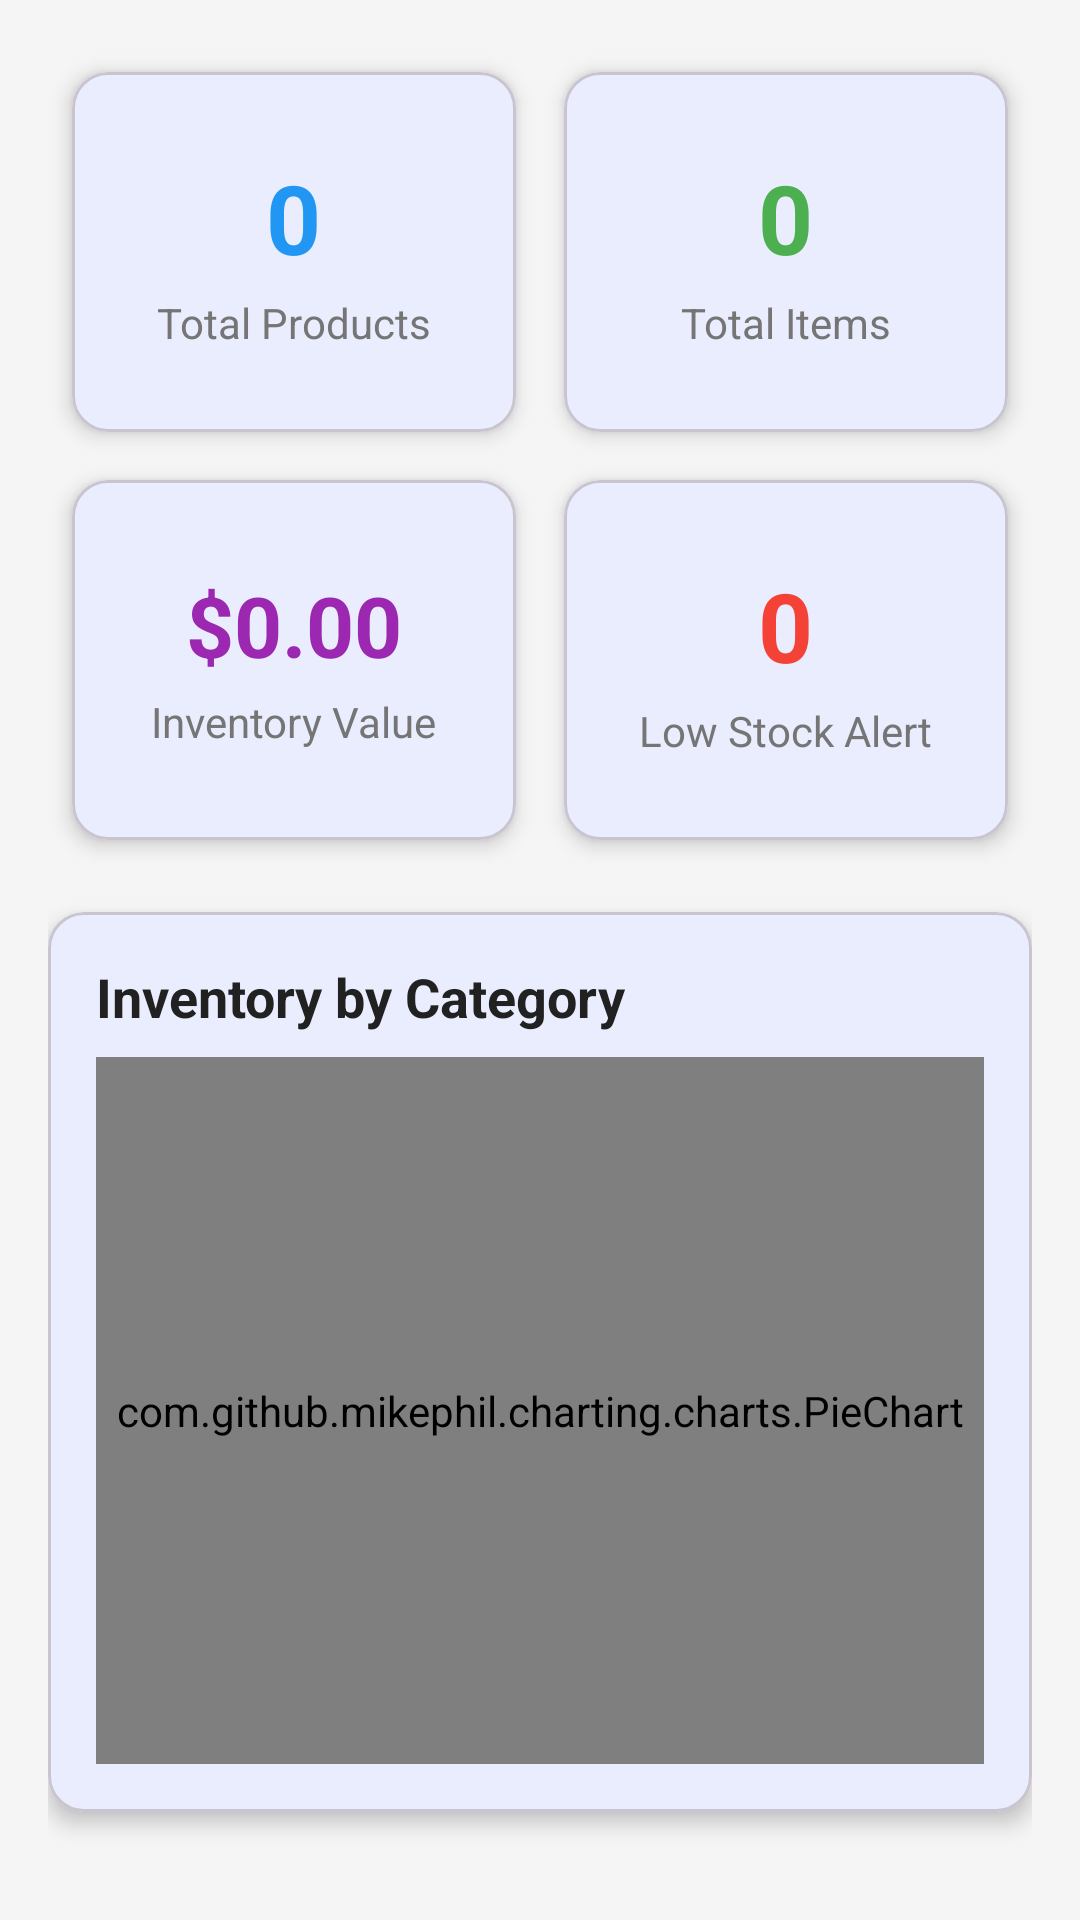

Produce the Android XML layout that renders to this screen, including the resource entries it uses.
<!-- AndroidManifest.xml: application theme Theme.InventoryPro -->
<!-- res/layout/fragment_dashboard.xml -->
<?xml version="1.0" encoding="utf-8"?>

<ScrollView
    xmlns:android="http://schemas.android.com/apk/res/android"
    xmlns:app="http://schemas.android.com/apk/res-auto"
    android:layout_width="match_parent"
    android:layout_height="match_parent"
    android:fillViewport="true"
    android:background="#F5F5F5">

    <LinearLayout
        android:layout_width="match_parent"
        android:layout_height="wrap_content"
        android:orientation="vertical"
        android:padding="16dp">

        
        <GridLayout
            android:layout_width="match_parent"
            android:layout_height="wrap_content"
            android:columnCount="2"
            android:rowCount="2"
            android:alignmentMode="alignBounds">

            
            <com.google.android.material.card.MaterialCardView
                android:layout_width="0dp"
                android:layout_height="120dp"
                android:layout_columnWeight="1"
                android:layout_margin="8dp"
                app:cardElevation="4dp"
                app:cardCornerRadius="12dp">

                <LinearLayout
                    android:layout_width="match_parent"
                    android:layout_height="match_parent"
                    android:orientation="vertical"
                    android:padding="16dp"
                    android:gravity="center">

                    <TextView
                        android:id="@+id/tv_total_products"
                        android:layout_width="wrap_content"
                        android:layout_height="wrap_content"
                        android:text="0"
                        android:textSize="32sp"
                        android:textStyle="bold"
                        android:textColor="#2196F3"/>

                    <TextView
                        android:layout_width="wrap_content"
                        android:layout_height="wrap_content"
                        android:text="Total Products"
                        android:textSize="14sp"
                        android:textColor="#757575"
                        android:layout_marginTop="4dp"/>
                </LinearLayout>
            </com.google.android.material.card.MaterialCardView>

            
            <com.google.android.material.card.MaterialCardView
                android:layout_width="0dp"
                android:layout_height="120dp"
                android:layout_columnWeight="1"
                android:layout_margin="8dp"
                app:cardElevation="4dp"
                app:cardCornerRadius="12dp">

                <LinearLayout
                    android:layout_width="match_parent"
                    android:layout_height="match_parent"
                    android:orientation="vertical"
                    android:padding="16dp"
                    android:gravity="center">

                    <TextView
                        android:id="@+id/tv_total_items"
                        android:layout_width="wrap_content"
                        android:layout_height="wrap_content"
                        android:text="0"
                        android:textSize="32sp"
                        android:textStyle="bold"
                        android:textColor="#4CAF50"/>

                    <TextView
                        android:layout_width="wrap_content"
                        android:layout_height="wrap_content"
                        android:text="Total Items"
                        android:textSize="14sp"
                        android:textColor="#757575"
                        android:layout_marginTop="4dp"/>
                </LinearLayout>
            </com.google.android.material.card.MaterialCardView>

            
            <com.google.android.material.card.MaterialCardView
                android:layout_width="0dp"
                android:layout_height="120dp"
                android:layout_columnWeight="1"
                android:layout_margin="8dp"
                app:cardElevation="4dp"
                app:cardCornerRadius="12dp">

                <LinearLayout
                    android:layout_width="match_parent"
                    android:layout_height="match_parent"
                    android:orientation="vertical"
                    android:padding="16dp"
                    android:gravity="center">

                    <TextView
                        android:id="@+id/tv_total_value"
                        android:layout_width="wrap_content"
                        android:layout_height="wrap_content"
                        android:text="$0.00"
                        android:textSize="28sp"
                        android:textStyle="bold"
                        android:textColor="#9C27B0"/>

                    <TextView
                        android:layout_width="wrap_content"
                        android:layout_height="wrap_content"
                        android:text="Inventory Value"
                        android:textSize="14sp"
                        android:textColor="#757575"
                        android:layout_marginTop="4dp"/>
                </LinearLayout>
            </com.google.android.material.card.MaterialCardView>

            
            <com.google.android.material.card.MaterialCardView
                android:layout_width="0dp"
                android:layout_height="120dp"
                android:layout_columnWeight="1"
                android:layout_margin="8dp"
                app:cardElevation="4dp"
                app:cardCornerRadius="12dp">

                <LinearLayout
                    android:layout_width="match_parent"
                    android:layout_height="match_parent"
                    android:orientation="vertical"
                    android:padding="16dp"
                    android:gravity="center">

                    <TextView
                        android:id="@+id/tv_low_stock_count"
                        android:layout_width="wrap_content"
                        android:layout_height="wrap_content"
                        android:text="0"
                        android:textSize="32sp"
                        android:textStyle="bold"
                        android:textColor="#F44336"/>

                    <TextView
                        android:layout_width="wrap_content"
                        android:layout_height="wrap_content"
                        android:text="Low Stock Alert"
                        android:textSize="14sp"
                        android:textColor="#757575"
                        android:layout_marginTop="4dp"/>
                </LinearLayout>
            </com.google.android.material.card.MaterialCardView>

        </GridLayout>

        
        <com.google.android.material.card.MaterialCardView
            android:layout_width="match_parent"
            android:layout_height="300dp"
            android:layout_marginTop="16dp"
            app:cardElevation="4dp"
            app:cardCornerRadius="12dp">

            <LinearLayout
                android:layout_width="match_parent"
                android:layout_height="match_parent"
                android:orientation="vertical"
                android:padding="16dp">

                <TextView
                    android:layout_width="wrap_content"
                    android:layout_height="wrap_content"
                    android:text="Inventory by Category"
                    android:textSize="18sp"
                    android:textStyle="bold"
                    android:textColor="#212121"/>

                <com.github.mikephil.charting.charts.PieChart
                    android:id="@+id/pie_chart"
                    android:layout_width="match_parent"
                    android:layout_height="match_parent"
                    android:layout_marginTop="8dp"/>
            </LinearLayout>
        </com.google.android.material.card.MaterialCardView>

        
        <com.google.android.material.card.MaterialCardView
            android:id="@+id/card_low_stock_alert"
            android:layout_width="match_parent"
            android:layout_height="wrap_content"
            android:layout_marginTop="16dp"
            android:visibility="gone"
            app:cardElevation="4dp"
            app:cardCornerRadius="12dp"
            app:cardBackgroundColor="#FFEBEE">

            <LinearLayout
                android:layout_width="match_parent"
                android:layout_height="wrap_content"
                android:orientation="vertical"
                android:padding="16dp">

                <TextView
                    android:layout_width="wrap_content"
                    android:layout_height="wrap_content"
                    android:text="⚠️ Low Stock Alert"
                    android:textSize="18sp"
                    android:textStyle="bold"
                    android:textColor="#C62828"/>

                <androidx.recyclerview.widget.RecyclerView
                    android:id="@+id/rv_low_stock"
                    android:layout_width="match_parent"
                    android:layout_height="wrap_content"
                    android:layout_marginTop="8dp"
                    android:nestedScrollingEnabled="false"/>
            </LinearLayout>
        </com.google.android.material.card.MaterialCardView>

    </LinearLayout>
</ScrollView>
<!-- resources referenced by this layout -->
<resources>
  <style name="Theme.InventoryPro" parent="Theme.Material3.DayNight.NoActionBar">
          <item name="colorPrimary">@color/primary_blue</item>
          <item name="colorPrimaryVariant">@color/purple_700</item>
          <item name="colorOnPrimary">@color/white</item>
          <item name="colorSecondary">@color/teal_200</item>
          <item name="colorSecondaryVariant">@color/teal_700</item>
          <item name="colorOnSecondary">@color/black</item>
          <item name="android:statusBarColor">?attr/colorPrimary</item>
      </style>
  <color name="primary_blue">#2196F3</color>
  <color name="purple_700">#FF3700B3</color>
  <color name="white">#FFFFFFFF</color>
  <color name="teal_200">#FF03DAC5</color>
  <color name="teal_700">#FF018786</color>
  <color name="black">#FF000000</color>
</resources>
